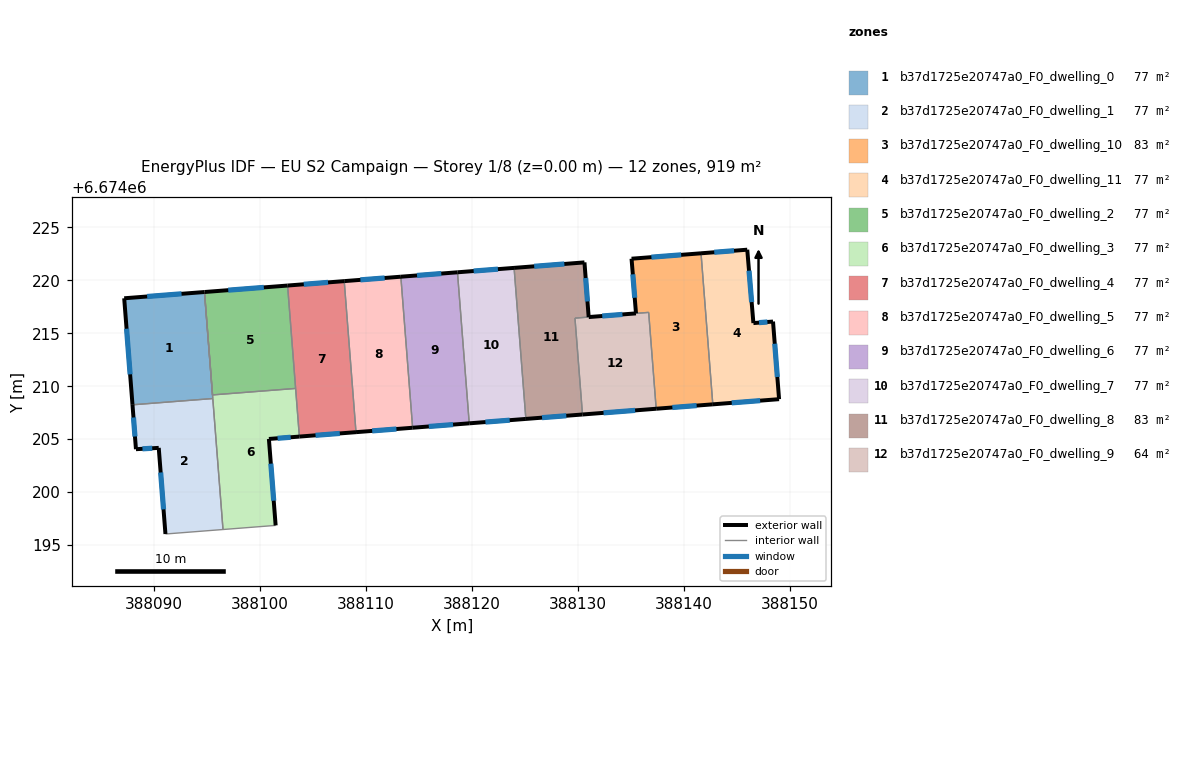
=== STOREY PLAN SPEC (per zone: floor XY polygon, exterior-wall plan segments, windows/doors) ===
zone 1: b37d1725e20747a0_F0_dwelling_0  (76.6 m²)
  floor: (388094.74, 6674218.89) (388095.53, 6674208.84) (388087.95, 6674208.25) (388087.17, 6674218.30)
  exterior wall: (388087.17, 6674218.30) – (388087.95, 6674208.25)  [10.1 m]
    window: (388087.39, 6674215.42) – (388087.73, 6674211.12)  [5.6 m²]
  exterior wall: (388094.74, 6674218.89) – (388087.17, 6674218.30)  [7.6 m]
    window: (388092.58, 6674218.72) – (388089.33, 6674218.47)  [4.2 m²]
  interior walls: 2
zone 2: b37d1725e20747a0_F0_dwelling_1  (76.6 m²)
  floor: (388095.53, 6674208.84) (388096.49, 6674196.48) (388091.06, 6674196.05) (388090.43, 6674204.18) (388088.28, 6674204.06) (388087.95, 6674208.25)
  exterior wall: (388090.43, 6674204.18) – (388091.06, 6674196.05)  [8.2 m]
    window: (388090.61, 6674201.86) – (388090.88, 6674198.38)  [4.5 m²]
  exterior wall: (388088.28, 6674204.06) – (388090.43, 6674204.18)  [2.2 m]
    window: (388088.89, 6674204.09) – (388089.81, 6674204.15)  [1.2 m²]
  exterior wall: (388087.95, 6674208.25) – (388088.28, 6674204.06)  [4.2 m]
    window: (388088.05, 6674207.05) – (388088.19, 6674205.25)  [2.3 m²]
  interior walls: 3
zone 3: b37d1725e20747a0_F0_dwelling_10  (82.9 m²)
  floor: (388141.60, 6674222.54) (388142.71, 6674208.29) (388137.37, 6674207.87) (388136.66, 6674216.97) (388135.46, 6674216.87) (388135.04, 6674222.03)
  exterior wall: (388135.04, 6674222.03) – (388135.46, 6674216.87)  [5.2 m]
    window: (388135.16, 6674220.56) – (388135.34, 6674218.35)  [2.9 m²]
  exterior wall: (388141.60, 6674222.54) – (388135.04, 6674222.03)  [6.6 m]
    window: (388139.73, 6674222.40) – (388136.92, 6674222.18)  [3.6 m²]
  exterior wall: (388137.37, 6674207.87) – (388142.71, 6674208.29)  [5.4 m]
    window: (388138.90, 6674207.99) – (388141.19, 6674208.17)  [3.0 m²]
  interior walls: 3
zone 4: b37d1725e20747a0_F0_dwelling_11  (76.6 m²)
  floor: (388145.96, 6674222.88) (388146.54, 6674215.96) (388148.40, 6674216.10) (388148.97, 6674208.78) (388142.71, 6674208.29) (388141.60, 6674222.54)
  exterior wall: (388148.97, 6674208.78) – (388148.40, 6674216.10)  [7.3 m]
    window: (388148.80, 6674210.87) – (388148.56, 6674214.01)  [4.0 m²]
  exterior wall: (388142.71, 6674208.29) – (388148.97, 6674208.78)  [6.3 m]
    window: (388144.50, 6674208.43) – (388147.18, 6674208.64)  [3.5 m²]
  exterior wall: (388145.96, 6674222.88) – (388141.60, 6674222.54)  [4.4 m]
    window: (388144.72, 6674222.78) – (388142.85, 6674222.64)  [2.4 m²]
  exterior wall: (388146.54, 6674215.96) – (388145.96, 6674222.88)  [6.9 m]
    window: (388146.38, 6674217.94) – (388146.13, 6674220.90)  [3.8 m²]
  exterior wall: (388148.40, 6674216.10) – (388146.54, 6674215.96)  [1.9 m]
    window: (388147.87, 6674216.06) – (388147.07, 6674216.00)  [1.0 m²]
  interior walls: 1
zone 5: b37d1725e20747a0_F0_dwelling_2  (76.6 m²)
  floor: (388102.59, 6674219.50) (388103.34, 6674209.79) (388095.50, 6674209.18) (388094.74, 6674218.89)
  exterior wall: (388102.59, 6674219.50) – (388094.74, 6674218.89)  [7.9 m]
    window: (388100.35, 6674219.32) – (388096.99, 6674219.06)  [4.3 m²]
  interior walls: 3
zone 6: b37d1725e20747a0_F0_dwelling_3  (76.6 m²)
  floor: (388103.34, 6674209.79) (388103.70, 6674205.25) (388100.82, 6674205.02) (388101.46, 6674196.86) (388096.49, 6674196.48) (388095.50, 6674209.18)
  exterior wall: (388100.82, 6674205.02) – (388103.70, 6674205.25)  [2.9 m]
    window: (388101.65, 6674205.09) – (388102.88, 6674205.18)  [1.6 m²]
  exterior wall: (388101.46, 6674196.86) – (388100.82, 6674205.02)  [8.2 m]
    window: (388101.28, 6674199.19) – (388101.01, 6674202.69)  [4.5 m²]
  interior walls: 6
zone 7: b37d1725e20747a0_F0_dwelling_4  (76.6 m²)
  floor: (388107.93, 6674219.92) (388109.04, 6674205.66) (388103.70, 6674205.25) (388102.59, 6674219.50)
  exterior wall: (388107.93, 6674219.92) – (388102.59, 6674219.50)  [5.4 m]
    window: (388106.41, 6674219.80) – (388104.11, 6674219.62)  [3.0 m²]
  exterior wall: (388103.70, 6674205.25) – (388109.04, 6674205.66)  [5.4 m]
    window: (388105.23, 6674205.37) – (388107.52, 6674205.54)  [3.0 m²]
  interior walls: 3
zone 8: b37d1725e20747a0_F0_dwelling_5  (76.6 m²)
  floor: (388113.28, 6674220.33) (388114.39, 6674206.08) (388109.04, 6674205.66) (388107.93, 6674219.92)
  exterior wall: (388113.28, 6674220.33) – (388107.93, 6674219.92)  [5.4 m]
    window: (388111.75, 6674220.21) – (388109.46, 6674220.04)  [3.0 m²]
  exterior wall: (388109.04, 6674205.66) – (388114.39, 6674206.08)  [5.4 m]
    window: (388110.57, 6674205.78) – (388112.86, 6674205.96)  [3.0 m²]
  interior walls: 2
zone 9: b37d1725e20747a0_F0_dwelling_6  (76.6 m²)
  floor: (388118.62, 6674220.75) (388119.73, 6674206.50) (388114.39, 6674206.08) (388113.28, 6674220.33)
  exterior wall: (388118.62, 6674220.75) – (388113.28, 6674220.33)  [5.4 m]
    window: (388117.09, 6674220.63) – (388114.80, 6674220.45)  [3.0 m²]
  exterior wall: (388114.39, 6674206.08) – (388119.73, 6674206.50)  [5.4 m]
    window: (388115.91, 6674206.20) – (388118.20, 6674206.38)  [3.0 m²]
  interior walls: 2
zone 10: b37d1725e20747a0_F0_dwelling_7  (76.6 m²)
  floor: (388123.96, 6674221.17) (388125.07, 6674206.91) (388119.73, 6674206.50) (388118.62, 6674220.75)
  exterior wall: (388123.96, 6674221.17) – (388118.62, 6674220.75)  [5.4 m]
    window: (388122.43, 6674221.05) – (388120.14, 6674220.87)  [3.0 m²]
  exterior wall: (388119.73, 6674206.50) – (388125.07, 6674206.91)  [5.4 m]
    window: (388121.26, 6674206.62) – (388123.55, 6674206.79)  [3.0 m²]
  interior walls: 2
zone 11: b37d1725e20747a0_F0_dwelling_8  (83.3 m²)
  floor: (388130.60, 6674221.68) (388131.00, 6674216.53) (388129.71, 6674216.42) (388130.41, 6674207.33) (388125.07, 6674206.91) (388123.96, 6674221.17)
  exterior wall: (388130.60, 6674221.68) – (388123.96, 6674221.17)  [6.7 m]
    window: (388128.70, 6674221.54) – (388125.86, 6674221.31)  [3.7 m²]
  exterior wall: (388131.00, 6674216.53) – (388130.60, 6674221.68)  [5.2 m]
    window: (388130.89, 6674218.00) – (388130.72, 6674220.21)  [2.9 m²]
  exterior wall: (388125.07, 6674206.91) – (388130.41, 6674207.33)  [5.4 m]
    window: (388126.60, 6674207.03) – (388128.89, 6674207.21)  [3.0 m²]
  interior walls: 3
zone 12: b37d1725e20747a0_F0_dwelling_9  (63.6 m²)
  floor: (388136.66, 6674216.96) (388137.37, 6674207.87) (388130.41, 6674207.33) (388129.71, 6674216.42) (388135.46, 6674216.87)
  exterior wall: (388135.46, 6674216.87) – (388131.01, 6674216.53)  [4.5 m]
    window: (388134.19, 6674216.77) – (388132.28, 6674216.62)  [2.5 m²]
  exterior wall: (388130.41, 6674207.33) – (388137.37, 6674207.87)  [7.0 m]
    window: (388132.40, 6674207.49) – (388135.38, 6674207.72)  [3.8 m²]
  interior walls: 4

=== DERIVED (storey summary) ===
Building: EU S2 Campaign
Storey: 1 of 8  (floor level z = 0.00 m)
Storey gross floor area: 919.4 m²
Zones on this storey: 12
  - b37d1725e20747a0_F0_dwelling_0: floor 76.6 m²; exterior wall 17.7 m (53.0 m²); 2 window(s) 9.7 m²; WWR 18.4%
  - b37d1725e20747a0_F0_dwelling_1: floor 76.6 m²; exterior wall 14.5 m (43.5 m²); 3 window(s) 8.0 m²; WWR 18.4%
  - b37d1725e20747a0_F0_dwelling_10: floor 82.9 m²; exterior wall 17.1 m (51.3 m²); 3 window(s) 9.4 m²; WWR 18.4%
  - b37d1725e20747a0_F0_dwelling_11: floor 76.6 m²; exterior wall 26.8 m (80.4 m²); 5 window(s) 14.8 m²; WWR 18.4%
  - b37d1725e20747a0_F0_dwelling_2: floor 76.6 m²; exterior wall 7.9 m (23.6 m²); 1 window(s) 4.3 m²; WWR 18.4%
  - b37d1725e20747a0_F0_dwelling_3: floor 76.6 m²; exterior wall 11.1 m (33.2 m²); 2 window(s) 6.1 m²; WWR 18.4%
  - b37d1725e20747a0_F0_dwelling_4: floor 76.6 m²; exterior wall 10.7 m (32.2 m²); 2 window(s) 5.9 m²; WWR 18.4%
  - b37d1725e20747a0_F0_dwelling_5: floor 76.6 m²; exterior wall 10.7 m (32.2 m²); 2 window(s) 5.9 m²; WWR 18.4%
  - b37d1725e20747a0_F0_dwelling_6: floor 76.6 m²; exterior wall 10.7 m (32.2 m²); 2 window(s) 5.9 m²; WWR 18.4%
  - b37d1725e20747a0_F0_dwelling_7: floor 76.6 m²; exterior wall 10.7 m (32.2 m²); 2 window(s) 5.9 m²; WWR 18.4%
  - b37d1725e20747a0_F0_dwelling_8: floor 83.3 m²; exterior wall 17.2 m (51.6 m²); 3 window(s) 9.5 m²; WWR 18.4%
  - b37d1725e20747a0_F0_dwelling_9: floor 63.6 m²; exterior wall 11.4 m (34.3 m²); 2 window(s) 6.3 m²; WWR 18.4%
Zone adjacency (shared interzone walls):
  - b37d1725e20747a0_F0_dwelling_0 ↔ b37d1725e20747a0_F0_dwelling_1
  - b37d1725e20747a0_F0_dwelling_0 ↔ b37d1725e20747a0_F0_dwelling_3
  - b37d1725e20747a0_F0_dwelling_1 ↔ b37d1725e20747a0_F0_dwelling_3
  - b37d1725e20747a0_F0_dwelling_10 ↔ b37d1725e20747a0_F0_dwelling_11
  - b37d1725e20747a0_F0_dwelling_10 ↔ b37d1725e20747a0_F0_dwelling_9
  - b37d1725e20747a0_F0_dwelling_2 ↔ b37d1725e20747a0_F0_dwelling_3
  - b37d1725e20747a0_F0_dwelling_2 ↔ b37d1725e20747a0_F0_dwelling_4
  - b37d1725e20747a0_F0_dwelling_3 ↔ b37d1725e20747a0_F0_dwelling_4
  - b37d1725e20747a0_F0_dwelling_4 ↔ b37d1725e20747a0_F0_dwelling_5
  - b37d1725e20747a0_F0_dwelling_5 ↔ b37d1725e20747a0_F0_dwelling_6
  - b37d1725e20747a0_F0_dwelling_6 ↔ b37d1725e20747a0_F0_dwelling_7
  - b37d1725e20747a0_F0_dwelling_7 ↔ b37d1725e20747a0_F0_dwelling_8
  - b37d1725e20747a0_F0_dwelling_8 ↔ b37d1725e20747a0_F0_dwelling_9